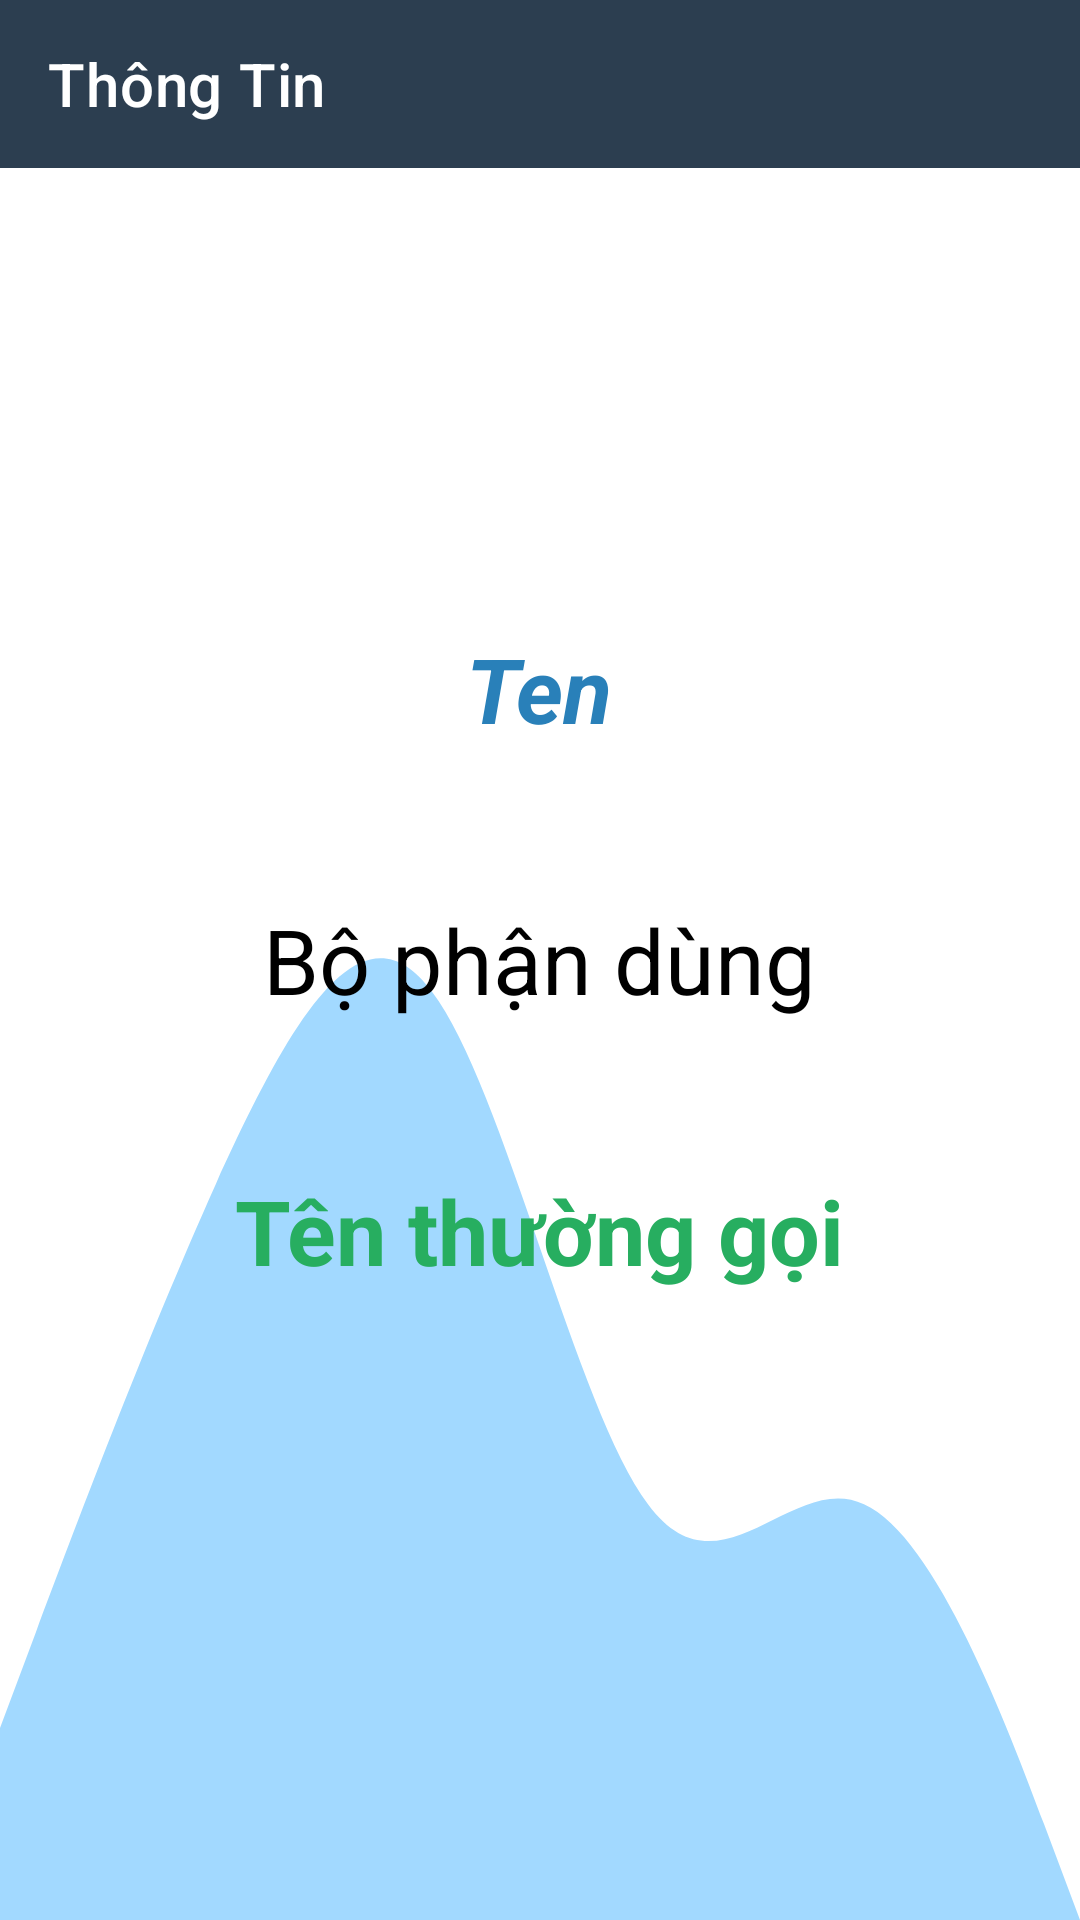

The Android layout XML behind this screen, and the referenced resources:
<!-- AndroidManifest.xml: application theme Theme.KiemTraFireBase_351 -->
<!-- res/layout/activity_view.xml -->
<?xml version="1.0" encoding="utf-8"?>
<RelativeLayout xmlns:android="http://schemas.android.com/apk/res/android"
    xmlns:app="http://schemas.android.com/apk/res-auto"
    xmlns:tools="http://schemas.android.com/tools"
    android:layout_width="match_parent"
    android:layout_height="match_parent"
    tools:context=".View_Activity">

    <androidx.appcompat.widget.Toolbar
        android:id="@+id/toobal_TT"
        android:layout_width="match_parent"
        android:layout_height="?actionBarSize"
        android:background="#2c3e50"
        app:navigationIcon="@drawable/ic_baseline_arrow_back_24"
        app:title="Thông Tin"
        app:titleTextColor="@color/white">

    </androidx.appcompat.widget.Toolbar>
    <View
        android:layout_width="wrap_content"
        android:layout_height="wrap_content"
        android:background="@drawable/ic_wave__2_" />
    <LinearLayout
        android:layout_width="wrap_content"
        android:layout_height="wrap_content"
        android:orientation="vertical"
        android:layout_centerHorizontal="true"
        android:layout_centerVertical="true"
        android:gravity="center">
        <TextView
            android:layout_width="wrap_content"
            android:layout_height="wrap_content"
            android:text="Ten"
            android:textSize="30dp"
            android:textColor="#2980b9"
            android:textStyle="bold|italic"
            android:id="@+id/view_ten"
            android:layout_margin="30dp" />
        <TextView
            android:layout_width="wrap_content"
            android:layout_height="wrap_content"
            android:text="Bộ phận dùng"
            android:textSize="30dp"
            android:textColor="@color/black"
            android:id="@+id/view_boPhan"
            android:layout_margin="20dp"/>
        <TextView
            android:layout_width="wrap_content"
            android:layout_height="wrap_content"
            android:text="Tên thường gọi"
            android:textSize="30dp"
            android:textColor="#27ae60"
            android:textStyle="bold"
            android:id="@+id/view_tenTG"
            android:layout_margin="30dp"/>

    </LinearLayout>

</RelativeLayout>
<!-- resources referenced by this layout -->
<resources>
  <color name="black">#FF000000</color>
  <color name="white">#FFFFFFFF</color>
  <!-- drawable ic_wave__2_ (drawable) -->
  <vector xmlns:android="http://schemas.android.com/apk/res/android"
      android:width="1440dp"
      android:height="320dp"
      android:viewportWidth="1440"
      android:viewportHeight="320">
    <path
        android:pathData="M0,288L48,272C96,256 192,224 288,197.3C384,171 480,149 576,165.3C672,181 768,235 864,250.7C960,267 1056,245 1152,250.7C1248,256 1344,288 1392,304L1440,320L1440,320L1392,320C1344,320 1248,320 1152,320C1056,320 960,320 864,320C768,320 672,320 576,320C480,320 384,320 288,320C192,320 96,320 48,320L0,320Z"
        android:fillColor="#a2d9ff" />
  </vector>
  <style name="Theme.KiemTraFireBase_351" parent="Theme.MaterialComponents.DayNight.NoActionBar">
          
          <item name="colorPrimary">@color/purple_500</item>
          <item name="colorPrimaryVariant">@color/purple_700</item>
          <item name="colorOnPrimary">@color/white</item>
          
          <item name="colorSecondary">@color/teal_200</item>
          <item name="colorSecondaryVariant">@color/teal_700</item>
          <item name="colorOnSecondary">@color/black</item>
          
          <item name="android:statusBarColor" tools:targetApi="l">?attr/colorPrimaryVariant</item>
          
      </style>
  <color name="purple_500">#FFFFFF</color>
  <color name="purple_700">#4A8062</color>
  <color name="teal_200">#FF03DAC5</color>
  <color name="teal_700">#FF018786</color>
</resources>
